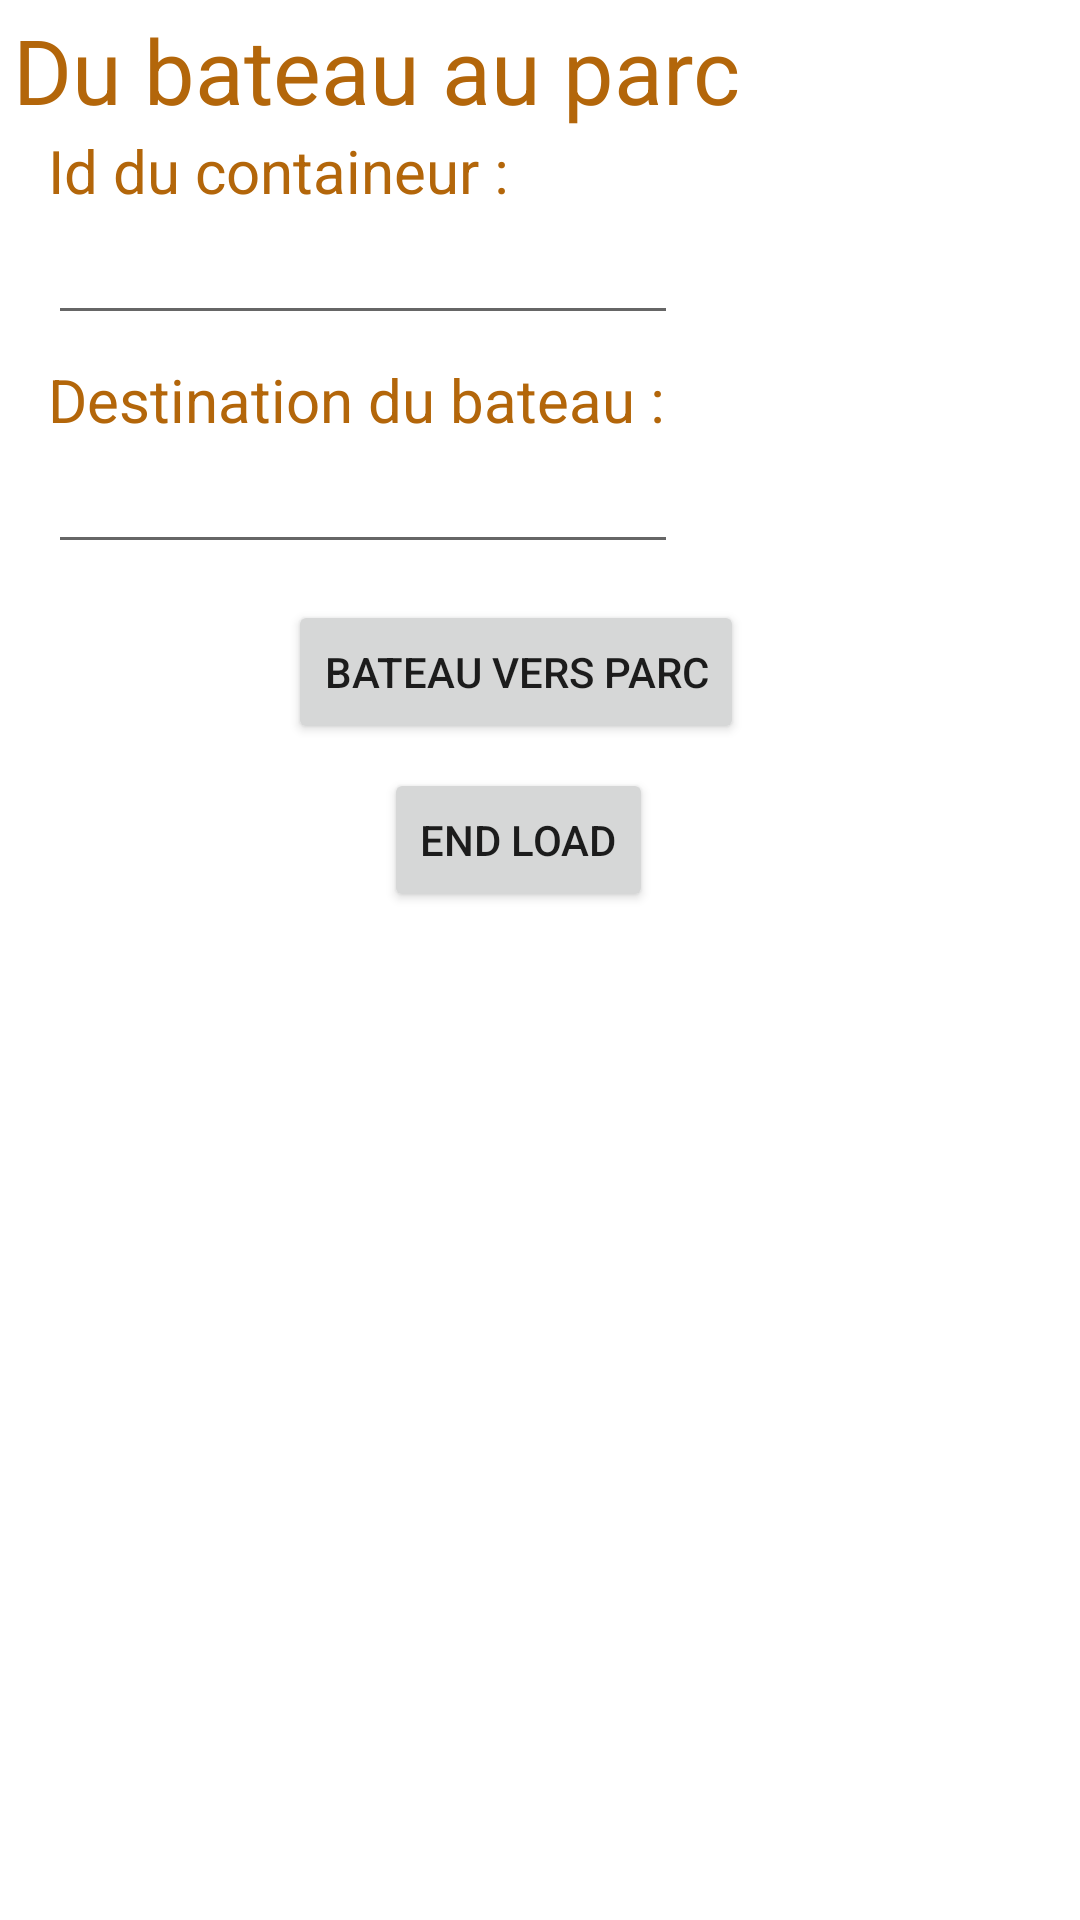

Here is an Android app screen rendered from its layout file. Give the layout XML and the strings, colors and styles it references.
<!-- AndroidManifest.xml: application theme Theme.Application_bateau -->
<!-- res/layout/bateau_vers_parc.xml -->
<?xml version="1.0" encoding="utf-8"?>
<androidx.constraintlayout.widget.ConstraintLayout xmlns:android="http://schemas.android.com/apk/res/android"
    xmlns:app="http://schemas.android.com/apk/res-auto"
    xmlns:tools="http://schemas.android.com/tools"
    android:layout_width="match_parent"
    android:layout_height="match_parent"
    android:background="@drawable/backg">

    <EditText
        android:id="@+id/destBatToParc"
        android:layout_width="wrap_content"
        android:layout_height="wrap_content"
        android:layout_marginStart="16dp"
        android:layout_marginLeft="16dp"
        android:ems="10"
        android:inputType="textPersonName"
        android:text=""
        app:layout_constraintStart_toStartOf="parent"
        app:layout_constraintTop_toBottomOf="@+id/tht" />

    <TextView
        android:id="@+id/tht"
        android:layout_width="wrap_content"
        android:layout_height="wrap_content"
        android:layout_marginStart="16dp"
        android:layout_marginLeft="16dp"
        android:layout_marginTop="8dp"
        android:text="@string/home_dest"
        android:textColor="#B3660A"
        android:textSize="20sp"
        app:layout_constraintStart_toStartOf="parent"
        app:layout_constraintTop_toBottomOf="@+id/idContaineurLoad" />

    <EditText
        android:id="@+id/idContaineurLoad"
        android:layout_width="wrap_content"
        android:layout_height="wrap_content"
        android:layout_marginStart="16dp"
        android:layout_marginLeft="16dp"
        android:ems="10"
        android:inputType="textPersonName"
        android:text=""
        app:layout_constraintStart_toStartOf="parent"
        app:layout_constraintTop_toBottomOf="@+id/textView3" />

    <TextView
        android:id="@+id/textView3"
        android:layout_width="wrap_content"
        android:layout_height="wrap_content"
        android:layout_marginStart="16dp"
        android:layout_marginLeft="16dp"
        android:text="@string/home_contid"
        android:textColor="#B3660A"
        android:textSize="20sp"
        app:layout_constraintStart_toStartOf="parent"
        app:layout_constraintTop_toBottomOf="@+id/textView6" />

    <TextView
        android:id="@+id/textView6"
        android:layout_width="wrap_content"
        android:layout_height="wrap_content"
        android:layout_marginStart="4dp"
        android:layout_marginLeft="4dp"
        android:layout_marginTop="3dp"
        android:gravity="center_horizontal"
        android:text="@string/titlebattoparc"
        android:textAlignment="center"
        android:textColor="#B3660A"
        android:textSize="30sp"
        app:layout_constraintStart_toStartOf="parent"
        app:layout_constraintTop_toTopOf="parent"
        tools:ignore="MissingConstraints" />

    <Button
        android:id="@+id/endHandleIn"
        android:layout_width="wrap_content"
        android:layout_height="wrap_content"
        android:layout_marginStart="128dp"
        android:layout_marginLeft="128dp"
        android:layout_marginTop="8dp"
        android:text="End load"
        app:layout_constraintStart_toStartOf="parent"
        app:layout_constraintTop_toBottomOf="@+id/handlein" />

    <Button
        android:id="@+id/handlein"
        android:layout_width="wrap_content"
        android:layout_height="48dp"
        android:layout_marginStart="96dp"
        android:layout_marginLeft="96dp"
        android:layout_marginTop="12dp"
        android:text="Bateau vers parc"
        app:layout_constraintStart_toStartOf="parent"
        app:layout_constraintTop_toBottomOf="@+id/destBatToParc" />

    <TextView
        android:id="@+id/statusBatToParc"
        android:layout_width="wrap_content"
        android:layout_height="wrap_content"
        android:layout_marginStart="56dp"
        android:layout_marginLeft="56dp"
        android:layout_marginTop="12dp"
        app:layout_constraintStart_toStartOf="parent"
        app:layout_constraintTop_toBottomOf="@+id/endHandleIn" />

</androidx.constraintlayout.widget.ConstraintLayout>
<!-- resources referenced by this layout -->
<resources>
  <string name="home_contid">Id du containeur : </string>
  <string name="home_dest">Destination du bateau :</string>
  <string name="titlebattoparc">Du bateau au parc</string>
  <style name="Theme.Application_bateau" parent="Theme.MaterialComponents.DayNight.DarkActionBar">
          
          <item name="colorPrimary">@color/purple_500</item>
          <item name="colorPrimaryVariant">@color/purple_700</item>
          <item name="colorOnPrimary">@color/white</item>
          
          <item name="colorSecondary">@color/teal_200</item>
          <item name="colorSecondaryVariant">@color/teal_700</item>
          <item name="colorOnSecondary">@color/black</item>
          
          <item name="android:statusBarColor" tools:targetApi="l">?attr/colorPrimaryVariant</item>
          
      </style>
  <!-- not gathered from this repository: default colours our renderer supplied (Android Studio template values) -->
  <color name="purple_500">#FF6200EE</color>
  <color name="purple_700">#FF3700B3</color>
  <color name="teal_200">#FF03DAC5</color>
  <color name="teal_700">#FF018786</color>
  <color name="black">#FF000000</color>
  <color name="white">#FFFFFFFF</color>
</resources>
